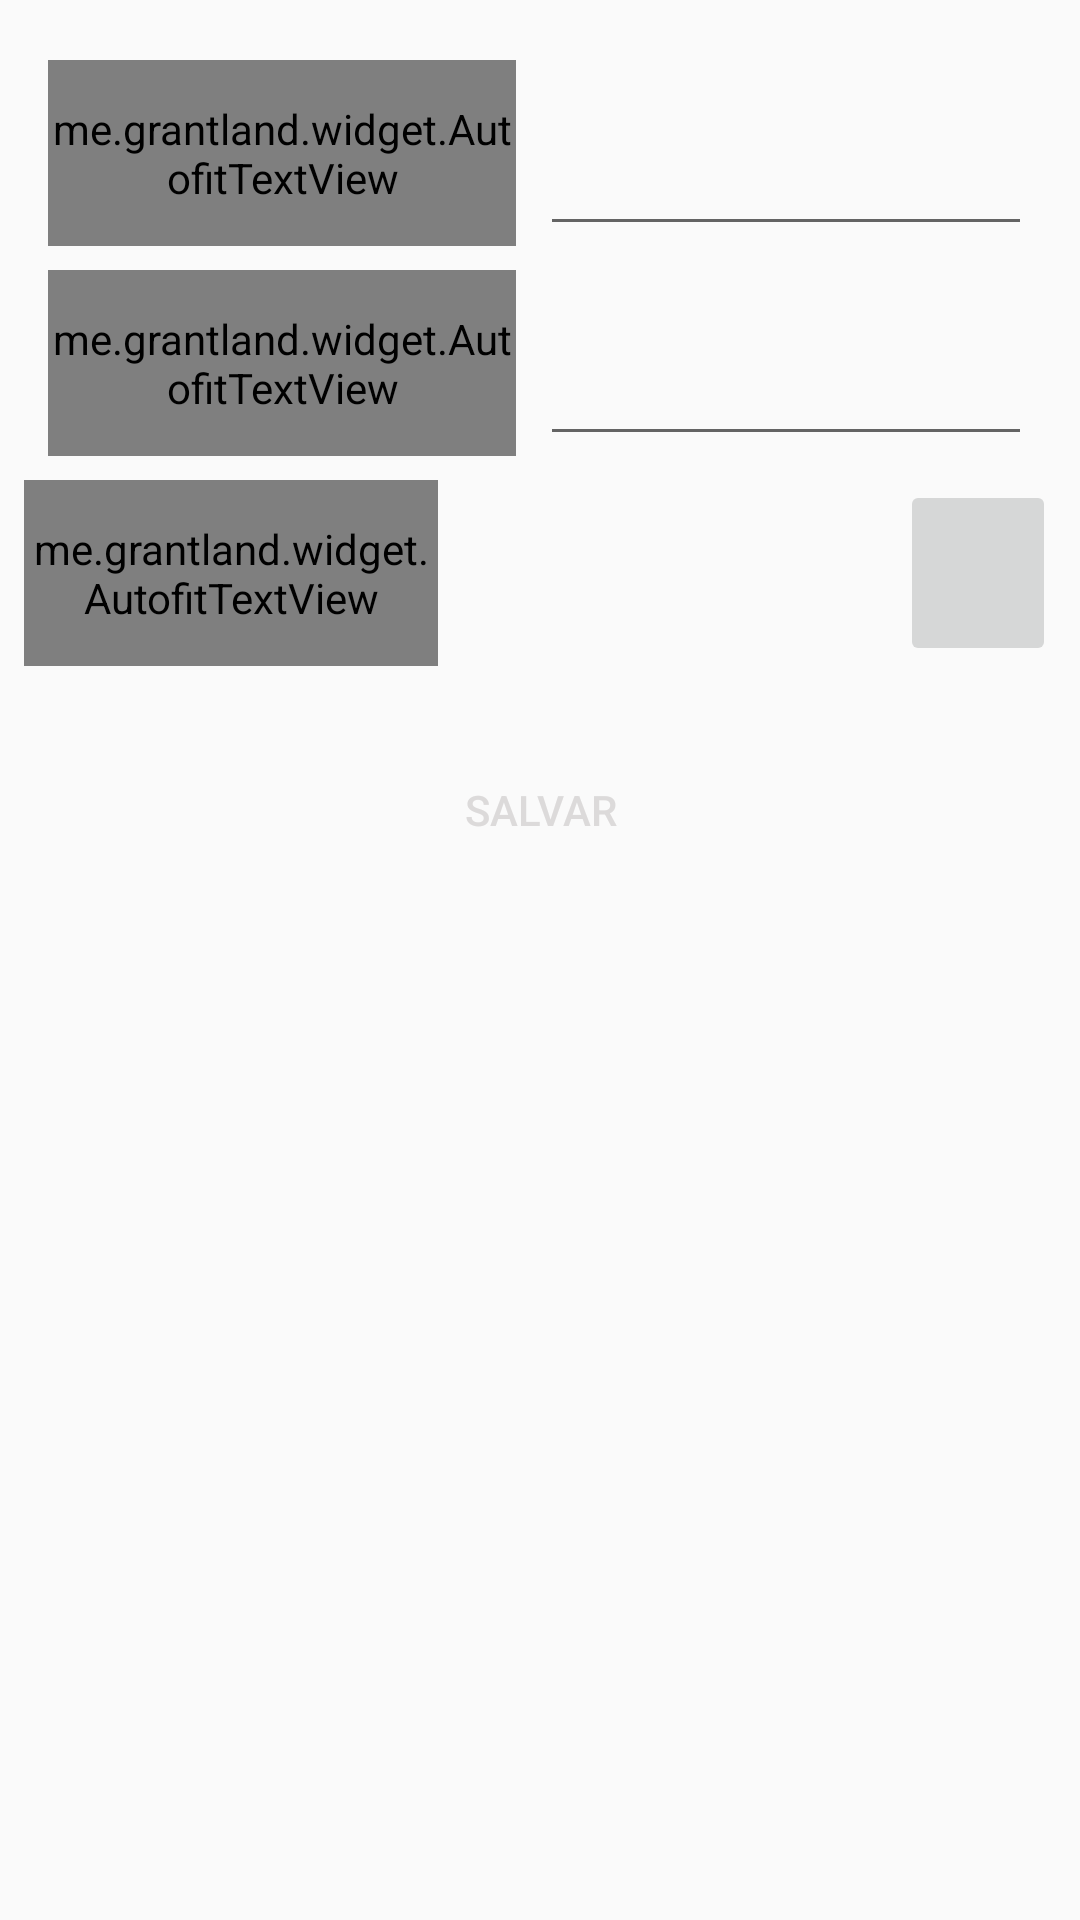

Write the Android layout XML for this screen, with the resource values it uses.
<!-- AndroidManifest.xml: application theme AppTheme -->
<!-- res/layout/activity_insert_salary.xml -->
<?xml version="1.0" encoding="utf-8"?>
<ScrollView xmlns:android="http://schemas.android.com/apk/res/android"
    android:layout_width="match_parent"
    android:layout_height="match_parent">

    <LinearLayout
        android:layout_width="match_parent"
        android:layout_height="wrap_content"
        android:orientation="vertical">

        <LinearLayout
            android:layout_width="match_parent"
            android:layout_height="62dp"
            android:layout_marginBottom="8dp"
            android:layout_marginEnd="16dp"
            android:layout_marginStart="16dp"
            android:layout_marginTop="20dp"
            android:orientation="horizontal">

            <me.grantland.widget.AutofitTextView
                android:id="@+id/tvLabelValue"
                android:layout_width="match_parent"
                android:layout_height="match_parent"
                android:layout_marginEnd="8dp"
                android:layout_weight="1"
                android:gravity="center_vertical|end"
                android:maxLines="1"
                android:text="@string/value_label"
                android:textAlignment="gravity"
                android:textColor="@color/whiteColor" />

            <EditText
                android:id="@+id/etPriceValue"
                android:layout_width="match_parent"
                android:layout_height="match_parent"
                android:layout_weight="1"
                android:digits="0123456789"
                android:ems="10"
                android:gravity="center_vertical|start"
                android:inputType="number"
                android:textAlignment="gravity"
                android:textColor="@color/whiteColor" />
        </LinearLayout>

        <LinearLayout
            android:layout_width="match_parent"
            android:layout_height="62dp"
            android:layout_marginBottom="8dp"
            android:layout_marginEnd="16dp"
            android:layout_marginStart="16dp"
            android:orientation="horizontal">

            <me.grantland.widget.AutofitTextView
                android:id="@+id/tvDescriptionLabel"
                android:layout_width="match_parent"
                android:layout_height="match_parent"
                android:layout_marginEnd="8dp"
                android:layout_weight="1"
                android:gravity="center_vertical|end"
                android:maxLines="1"
                android:text="@string/description_label"
                android:textAlignment="gravity"
                android:textColor="@color/whiteColor" />

            <EditText
                android:id="@+id/etDescriptionValue"
                android:layout_width="match_parent"
                android:layout_height="match_parent"
                android:layout_weight="1"
                android:ems="10"
                android:gravity="center_vertical|start"
                android:inputType="textPersonName"
                android:text=""
                android:textAlignment="gravity"
                android:textColor="@color/whiteColor" />
        </LinearLayout>

        <LinearLayout
            android:layout_width="match_parent"
            android:layout_height="62dp"
            android:layout_marginBottom="8dp"
            android:layout_marginEnd="8dp"
            android:layout_marginStart="8dp"
            android:orientation="horizontal">

            <me.grantland.widget.AutofitTextView
                android:id="@+id/tvDateLabel"
                android:layout_width="match_parent"
                android:layout_height="match_parent"
                android:layout_marginEnd="8dp"
                android:layout_weight="1"
                android:gravity="center_vertical|end"
                android:maxLines="1"
                android:text="@string/date_label"
                android:textAlignment="gravity"
                android:textColor="@color/whiteColor" />

            <TextView
                android:id="@+id/tvDateChoosed"
                android:layout_width="match_parent"
                android:layout_height="match_parent"
                android:layout_weight="1"
                android:ems="10"
                android:gravity="center_vertical|start"
                android:inputType="textPersonName"
                android:text=""
                android:textAlignment="gravity"
                android:textColor="@color/whiteColor" />

            <ImageButton
                android:id="@+id/ibChangeDate"
                android:layout_width="52dp"
                android:layout_height="match_parent"
                android:src="@drawable/baseline_calendar_today_black" />
        </LinearLayout>

        <Button
            android:id="@+id/btnSave"
            android:layout_width="match_parent"
            android:layout_height="wrap_content"
            android:layout_marginEnd="32dp"
            android:layout_marginStart="32dp"
            android:layout_marginTop="16dp"
            android:background="@drawable/bgselector"
            android:text="@string/savelabel"
            android:textColor="@color/whiteColor" />
    </LinearLayout>
</ScrollView>
<!-- resources referenced by this layout -->
<resources>
  <color name="whiteColor">#dcdada</color>
  <!-- drawable bgselector (drawable) -->
  <?xml version="1.0" encoding="utf-8"?>
  <selector xmlns:android="http://schemas.android.com/apk/res/android">
      
      <item android:drawable="@drawable/bgselected" android:state_focused="false" android:state_pressed="false" android:state_selected="true" />
  
      
      <item android:drawable="@drawable/bgunselected" android:state_focused="false" android:state_pressed="false" android:state_selected="false" />
  
      
      <item android:drawable="@drawable/bgfocused" android:state_pressed="true" />
  
      
      <item android:drawable="@drawable/bgfocused" android:state_focused="true" android:state_pressed="false" android:state_selected="true" />
  
  </selector>
  <string name="date_label">Data:</string>
  <string name="description_label">Descrição:</string>
  <string name="savelabel">Salvar</string>
  <string name="value_label">Valor:</string>
  <style name="AppTheme" parent="Theme.AppCompat.DayNight.DarkActionBar">
          
          <item name="colorPrimary">@color/colorPrimary</item>
          <item name="colorPrimaryDark">@color/colorPrimaryDark</item>
          <item name="colorAccent">@color/colorAccent</item>
      </style>
  <!-- drawable bgselected (drawable) -->
  <?xml version="1.0" encoding="utf-8"?>
  <shape xmlns:android="http://schemas.android.com/apk/res/android"
      android:shape="rectangle">
  
      <corners android:radius="10dp" />
  
      <gradient
          android:centerColor="#14a14e"
          android:endColor="#1aac56"
          android:startColor="#51b77c" />
  
  </shape>
  <!-- drawable bgunselected (drawable) -->
  <?xml version="1.0" encoding="utf-8"?>
  <shape xmlns:android="http://schemas.android.com/apk/res/android"
      android:shape="rectangle">
  
      <corners android:radius="10dp" />
  
      <gradient
          android:centerColor="#14a14e"
          android:endColor="#137b3e"
          android:startColor="#137b3e"
          />
  
  </shape>
  <color name="colorPrimary">#000000</color>
  <color name="colorPrimaryDark">#000000</color>
  <color name="colorAccent">#2a633e</color>
</resources>
